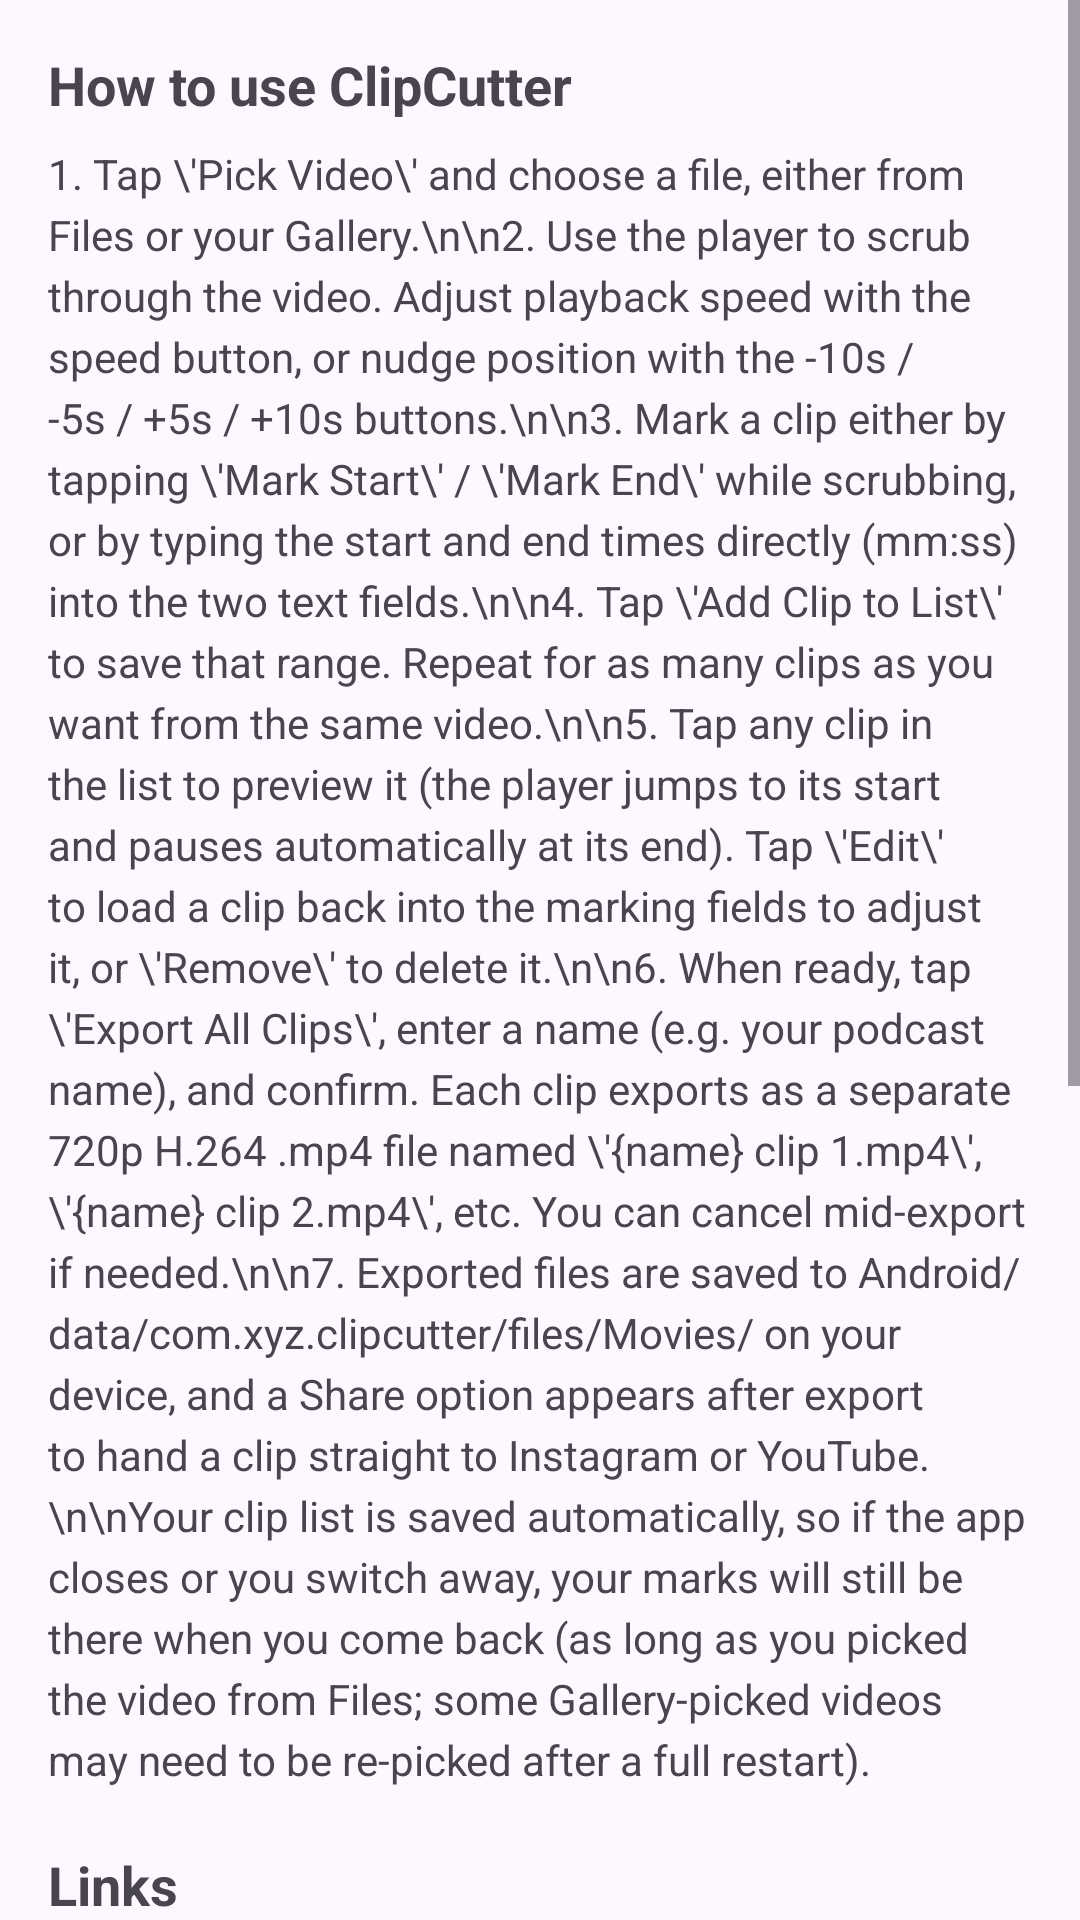

Layout XML and referenced resources for this Android screen:
<!-- AndroidManifest.xml: application theme Theme.ClipCutter -->
<!-- res/layout/activity_info.xml -->
<?xml version="1.0" encoding="utf-8"?>
<ScrollView xmlns:android="http://schemas.android.com/apk/res/android"
    android:layout_width="match_parent"
    android:layout_height="match_parent">

    <LinearLayout
        android:layout_width="match_parent"
        android:layout_height="wrap_content"
        android:orientation="vertical"
        android:padding="16dp">

        <TextView
            android:layout_width="match_parent"
            android:layout_height="wrap_content"
            android:text="How to use ClipCutter"
            android:textStyle="bold"
            android:textSize="18sp" />

        <TextView
            android:layout_width="match_parent"
            android:layout_height="wrap_content"
            android:layout_marginTop="8dp"
            android:lineSpacingExtra="4dp"
            android:text="1. Tap \'Pick Video\' and choose a file, either from Files or your Gallery.\n\n2. Use the player to scrub through the video. Adjust playback speed with the speed button, or nudge position with the -10s / -5s / +5s / +10s buttons.\n\n3. Mark a clip either by tapping \'Mark Start\' / \'Mark End\' while scrubbing, or by typing the start and end times directly (mm:ss) into the two text fields.\n\n4. Tap \'Add Clip to List\' to save that range. Repeat for as many clips as you want from the same video.\n\n5. Tap any clip in the list to preview it (the player jumps to its start and pauses automatically at its end). Tap \'Edit\' to load a clip back into the marking fields to adjust it, or \'Remove\' to delete it.\n\n6. When ready, tap \'Export All Clips\', enter a name (e.g. your podcast name), and confirm. Each clip exports as a separate 720p H.264 .mp4 file named \'{name} clip 1.mp4\', \'{name} clip 2.mp4\', etc. You can cancel mid-export if needed.\n\n7. Exported files are saved to Android/data/com.xyz.clipcutter/files/Movies/ on your device, and a Share option appears after export to hand a clip straight to Instagram or YouTube.\n\nYour clip list is saved automatically, so if the app closes or you switch away, your marks will still be there when you come back (as long as you picked the video from Files; some Gallery-picked videos may need to be re-picked after a full restart)." />

        <TextView
            android:layout_width="match_parent"
            android:layout_height="wrap_content"
            android:layout_marginTop="20dp"
            android:text="Links"
            android:textStyle="bold"
            android:textSize="18sp" />

        <Button
            android:id="@+id/btnLinkRepo"
            android:layout_width="match_parent"
            android:layout_height="wrap_content"
            android:layout_marginTop="8dp"
            android:text="GitHub Repo" />

        <Button
            android:id="@+id/btnLinkGithubProfile"
            android:layout_width="match_parent"
            android:layout_height="wrap_content"
            android:layout_marginTop="8dp"
            android:text="GitHub Profile" />

        <Button
            android:id="@+id/btnLinkTelegram"
            android:layout_width="match_parent"
            android:layout_height="wrap_content"
            android:layout_marginTop="8dp"
            android:text="Telegram Channel" />

        <Button
            android:id="@+id/btnLinkReddit"
            android:layout_width="match_parent"
            android:layout_height="wrap_content"
            android:layout_marginTop="8dp"
            android:text="Reddit Profile" />

        <Button
            android:id="@+id/btnLinkSubreddit"
            android:layout_width="match_parent"
            android:layout_height="wrap_content"
            android:layout_marginTop="8dp"
            android:text="Subreddit" />

        <TextView
            android:layout_width="match_parent"
            android:layout_height="wrap_content"
            android:layout_marginTop="20dp"
            android:text="Crash Logs"
            android:textStyle="bold"
            android:textSize="18sp" />

        <TextView
            android:layout_width="match_parent"
            android:layout_height="wrap_content"
            android:layout_marginTop="4dp"
            android:text="If the app ever crashes, a log is saved locally on your phone automatically. Use this to share it." />

        <Button
            android:id="@+id/btnShareCrashLog"
            android:layout_width="match_parent"
            android:layout_height="wrap_content"
            android:layout_marginTop="8dp"
            android:text="Share Latest Crash Log" />

        <Button
            android:id="@+id/btnClearCrashLogs"
            android:layout_width="match_parent"
            android:layout_height="wrap_content"
            android:layout_marginTop="8dp"
            android:text="Clear Crash Logs" />

    </LinearLayout>
</ScrollView>
<!-- resources referenced by this layout -->
<resources>
  <style name="Theme.ClipCutter" parent="Theme.Material3.DayNight.NoActionBar">
          <item name="colorPrimary">#6750A4</item>
          <item name="colorOnPrimary">#FFFFFF</item>
      </style>
</resources>
